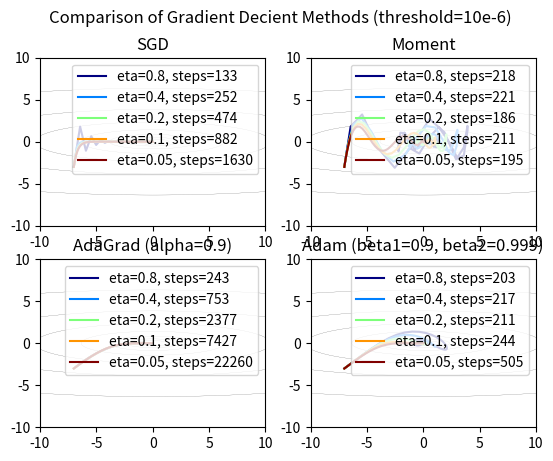

Source code (Python):
import numpy as np
import matplotlib.pyplot as plt
import matplotlib.cm as cm
from scipy.stats import multivariate_normal

class Optimizer:
  def optimize(self, threshold=10e-6, max_iteration=10e6):
    prev = [self.var]
    self.one_step()
    i = 0
    while np.linalg.norm(self.var-prev[-1]) > threshold and i <= max_iteration:
      prev.append(self.var)
      self.one_step()
      i += 1
    return np.array(prev)

class SGD(Optimizer):
  def __init__(self, df, init, eta=0.01):
    self.df = df
    self.var = init
    self.eta = eta
  
  def one_step(self):
    self.var = self.var - self.eta*self.df(*self.var)
    return self.var
  

class Moment(Optimizer):
  def __init__(self, df, init, eta=0.01, alpha=0.9):
    self.df = df
    self.var = init
    self.eta = eta
    self.alpha = alpha
    self.v = np.zeros_like(init)
  
  def one_step(self):
    self.v = self.alpha*self.v - self.eta*self.df(*self.var)
    self.var = self.var + self.v
    return self.var
 
class AdaGrad(Optimizer):
  def __init__(self, df, init, eta=0.01, e=10e-7):
    self.df = df
    self.var = init
    self.eta = eta
    self.e = e
    self.h = np.zeros_like(init)

  def one_step(self):
    grad = self.df(*self.var)
    self.h = self.h + grad**2
    self.var = self.var - self.eta*grad/(np.sqrt(self.h)+self.e)
    return self.var

class Adam(Optimizer):
  def __init__(self, df, init, eta=0.01, beta1=0.9, beta2=0.999, e=10e-8):
    self.df = df
    self.var = init
    self.eta = eta
    self.beta1 = beta1
    self.beta2 = beta2
    self.e = e
    self.m = np.zeros_like(init)
    self.v = np.zeros_like(init)
    self.t = 0
  
  def one_step(self):
    self.t += 1
    grad = self.df(*self.var)
    self.m = self.beta1*self.m + (1-self.beta1)*grad
    self.v = self.beta2*self.v + (1-self.beta2)*grad**2
    e_m = self.m/(1-self.beta1**self.t)
    e_v = self.v/(1-self.beta2**self.t)
    self.var = self.var - self.eta*e_m/(np.sqrt(e_v)+self.e)
    return self.var

if __name__ == '__main__':
  def f(x,y):
    return 1/20*x**2 + y**2

  def df(x,y):
    return np.array((1/10*x, 2*y))

  def sgd_plot(handle, Optimizer):
    x = np.arange(-10, 10.1, 0.1)
    y = np.arange(-10, 10.1, 0.1)
    X, Y = np.meshgrid(x,y)
    Z = np.vectorize(f)(X,Y)

    init = np.array((-7.0, -3.0))
    handle.contour(X,Y,Z,levels=[0.1*np.e**n for n in range(20)],
                   linewidths=0.1,
                   colors='black')
    num_experiments = 5
    colors = cm.jet(np.linspace(0,1,num_experiments))
    line_handles = []
    for i in range(num_experiments):
      eta = 0.8*0.5**i
      opt = Optimizer(df, init, eta)
      vars = opt.optimize()
      line_handle, = handle.plot(vars[:,0], vars[:,1], c=colors[i],
                        label='eta={}, steps={}'.format(eta,len(vars)))
      line_handles.append(line_handle)
    handle.legend(handles=line_handles)

  fig = plt.figure()
  fig.suptitle('Comparison of Gradient Decient Methods (threshold=10e-6)')
  plt1 = fig.add_subplot(221)
  plt1.set_title('SGD')
  sgd_plot(plt1, SGD)
  plt2 = fig.add_subplot(222)
  plt2.set_title('Moment')
  sgd_plot(plt2, Moment)
  plt3 = fig.add_subplot(223)
  plt3.set_title('AdaGrad (alpha=0.9)')
  sgd_plot(plt3, AdaGrad)
  plt4 = fig.add_subplot(224)
  plt4.set_title('Adam (beta1=0.9, beta2=0.999)')
  sgd_plot(plt4, Adam)
  plt.show()
